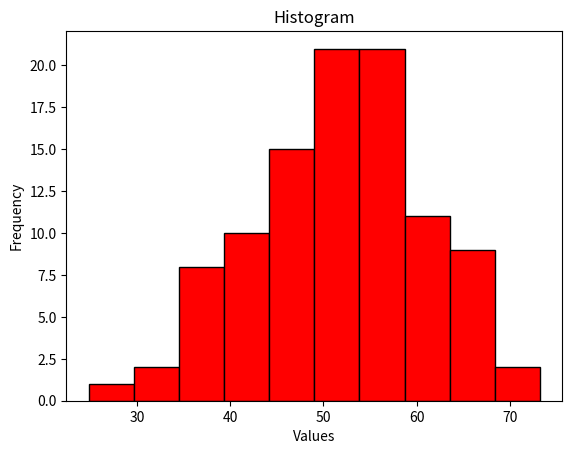

Recreate this plot in Python.
# write a Python program to plot a histogram for randomly
# generated data.
import matplotlib.pyplot as plt
import numpy as np

data = np.random.normal(50,10,100)
plt.hist(data,bins=10,color="red",edgecolor="black")
plt.xlabel("Values")
plt.ylabel("Frequency")
plt.title("Histogram")
plt.show()
